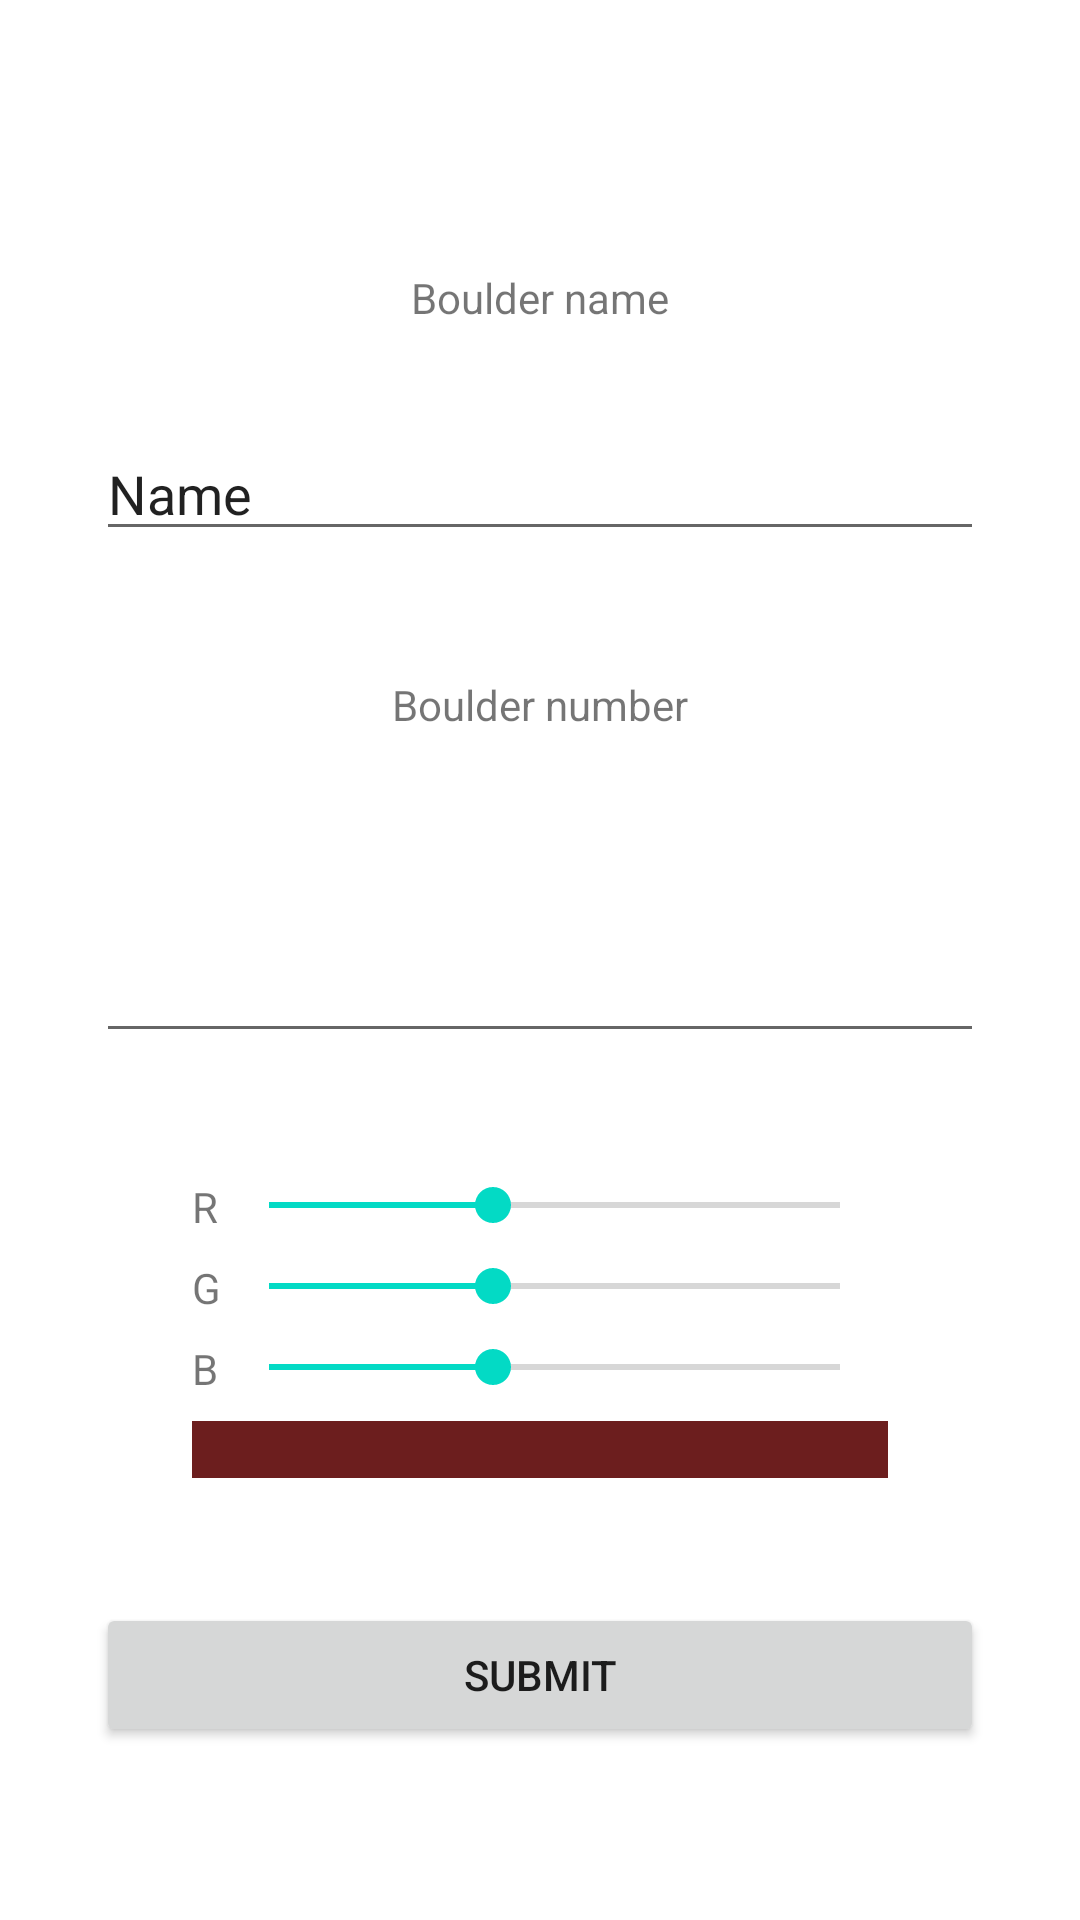

Here is an Android app screen rendered from its layout file. Give the layout XML and the strings, colors and styles it references.
<!-- AndroidManifest.xml: application theme Theme.BoulderLogger -->
<!-- res/layout/activity_add_new_boulder.xml -->
<?xml version="1.0" encoding="utf-8"?>
<androidx.constraintlayout.widget.ConstraintLayout xmlns:android="http://schemas.android.com/apk/res/android"
    xmlns:app="http://schemas.android.com/apk/res-auto"
    xmlns:tools="http://schemas.android.com/tools"
    android:layout_width="match_parent"
    android:layout_height="match_parent"
    android:background="?android:attr/colorBackground"
    tools:context=".Admin.AddNewBoulderActivity">

    <TextView
        android:id="@+id/textViewName"
        android:layout_width="wrap_content"
        android:layout_height="wrap_content"
        android:layout_marginStart="64dp"
        android:layout_marginTop="64dp"
        android:layout_marginEnd="64dp"
        android:layout_marginBottom="8dp"
        android:text="Boulder name"
        app:layout_constraintBottom_toTopOf="@id/editTextBoulderName"
        app:layout_constraintEnd_toEndOf="parent"
        app:layout_constraintStart_toStartOf="parent"
        app:layout_constraintTop_toTopOf="parent" />

    <EditText
        android:id="@+id/editTextBoulderName"
        android:layout_width="0dp"
        android:layout_height="wrap_content"
        android:layout_marginStart="32dp"
        android:layout_marginEnd="32dp"
        android:ems="10"
        android:inputType="textPersonName"
        android:text="Name"
        app:layout_constraintBottom_toTopOf="@id/textViewBoulderNr"
        app:layout_constraintEnd_toEndOf="parent"
        app:layout_constraintStart_toStartOf="parent"
        app:layout_constraintTop_toBottomOf="@id/textViewName" />

    <TextView
        android:id="@+id/textViewBoulderNr"
        android:layout_width="wrap_content"
        android:layout_height="wrap_content"
        android:layout_marginStart="32dp"
        android:layout_marginTop="16dp"
        android:layout_marginEnd="32dp"
        android:layout_marginBottom="32dp"
        android:text="Boulder number"
        app:layout_constraintBottom_toTopOf="@id/editTextBoulderNr"
        app:layout_constraintEnd_toEndOf="parent"
        app:layout_constraintStart_toStartOf="parent"
        app:layout_constraintTop_toBottomOf="@id/editTextBoulderName" />

    <EditText
        android:id="@+id/editTextBoulderNr"
        android:layout_width="0dp"
        android:layout_height="wrap_content"
        android:layout_marginStart="32dp"
        android:layout_marginTop="8dp"
        android:layout_marginEnd="32dp"
        android:layout_marginBottom="16dp"
        android:ems="10"
        android:inputType="number"
        app:layout_constraintBottom_toTopOf="@id/tableLayoutColors"
        app:layout_constraintEnd_toEndOf="parent"
        app:layout_constraintStart_toStartOf="parent"
        app:layout_constraintTop_toBottomOf="@id/textViewBoulderNr" />

    <TableLayout
        android:id="@+id/tableLayoutColors"
        android:layout_width="0dp"
        android:layout_height="wrap_content"
        android:layout_marginStart="64dp"
        android:layout_marginEnd="64dp"
        app:layout_constraintBottom_toTopOf="@id/submitButton"
        app:layout_constraintEnd_toEndOf="parent"
        app:layout_constraintStart_toStartOf="parent"
        app:layout_constraintTop_toBottomOf="@id/editTextBoulderNr">


        <TableRow
            android:layout_width="match_parent"
            android:layout_height="match_parent"
            android:paddingBottom="8dp">

            <TextView
                android:id="@+id/textView4"
                android:layout_width="wrap_content"
                android:layout_height="wrap_content"
                android:text="R" />

            <SeekBar
                android:id="@+id/seekBarRed"
                android:layout_width="match_parent"
                android:layout_height="wrap_content"
                android:layout_weight="1"
                android:max="255"
                android:progress="100" />

        </TableRow>

        <TableRow
            android:layout_width="match_parent"
            android:layout_height="match_parent"
            android:paddingBottom="8dp">

            <TextView
                android:id="@+id/textView5"
                android:layout_width="wrap_content"
                android:layout_height="wrap_content"
                android:text="G" />

            <SeekBar
                android:id="@+id/seekBarGreen"
                android:layout_width="match_parent"
                android:layout_height="wrap_content"
                android:layout_weight="1"
                android:max="255"
                android:progress="100" />

        </TableRow>

        <TableRow
            android:layout_width="match_parent"
            android:layout_height="match_parent"
            android:paddingBottom="8dp">

            <TextView
                android:id="@+id/textView6"
                android:layout_width="wrap_content"
                android:layout_height="wrap_content"
                android:text="B" />

            <SeekBar
                android:id="@+id/seekBarBlue"
                android:layout_width="match_parent"
                android:layout_height="wrap_content"
                android:layout_weight="1"
                android:max="255"
                android:progress="100" />

        </TableRow>

        <TableRow
            android:layout_width="match_parent"
            android:layout_height="match_parent">

            <TextView
                android:id="@+id/colorBarViewer"
                android:layout_width="match_parent"
                android:layout_height="match_parent"
                android:layout_weight="1"
                android:background="#6C1E1E" />
        </TableRow>

    </TableLayout>

    <Button
        android:id="@+id/submitButton"
        android:layout_width="match_parent"
        android:layout_height="wrap_content"
        android:layout_marginStart="32dp"
        android:layout_marginTop="16dp"
        android:layout_marginEnd="32dp"
        android:layout_marginBottom="32dp"
        android:text="Submit"
        app:layout_constraintBottom_toBottomOf="parent"
        app:layout_constraintEnd_toEndOf="parent"
        app:layout_constraintStart_toStartOf="parent"
        app:layout_constraintTop_toBottomOf="@+id/tableLayoutColors" />
</androidx.constraintlayout.widget.ConstraintLayout>
<!-- resources referenced by this layout -->
<resources>
  <style name="Theme.BoulderLogger" parent="Theme.MaterialComponents.DayNight.DarkActionBar">
          
          <item name="colorPrimary">@color/purple_500</item>
          <item name="colorPrimaryVariant">@color/purple_700</item>
          <item name="colorOnPrimary">@color/white</item>
          
          <item name="colorSecondary">@color/teal_200</item>
          <item name="colorSecondaryVariant">@color/teal_700</item>
          <item name="colorOnSecondary">@color/black</item>
          
          <item name="android:statusBarColor">?attr/colorPrimaryVariant</item>
          
      </style>
  <!-- not gathered from this repository: default colours our renderer supplied (Android Studio template values) -->
  <color name="purple_500">#FF6200EE</color>
  <color name="purple_700">#FF3700B3</color>
  <color name="teal_200">#FF03DAC5</color>
  <color name="teal_700">#FF018786</color>
  <color name="black">#FF000000</color>
  <color name="white">#FFFFFFFF</color>
</resources>
